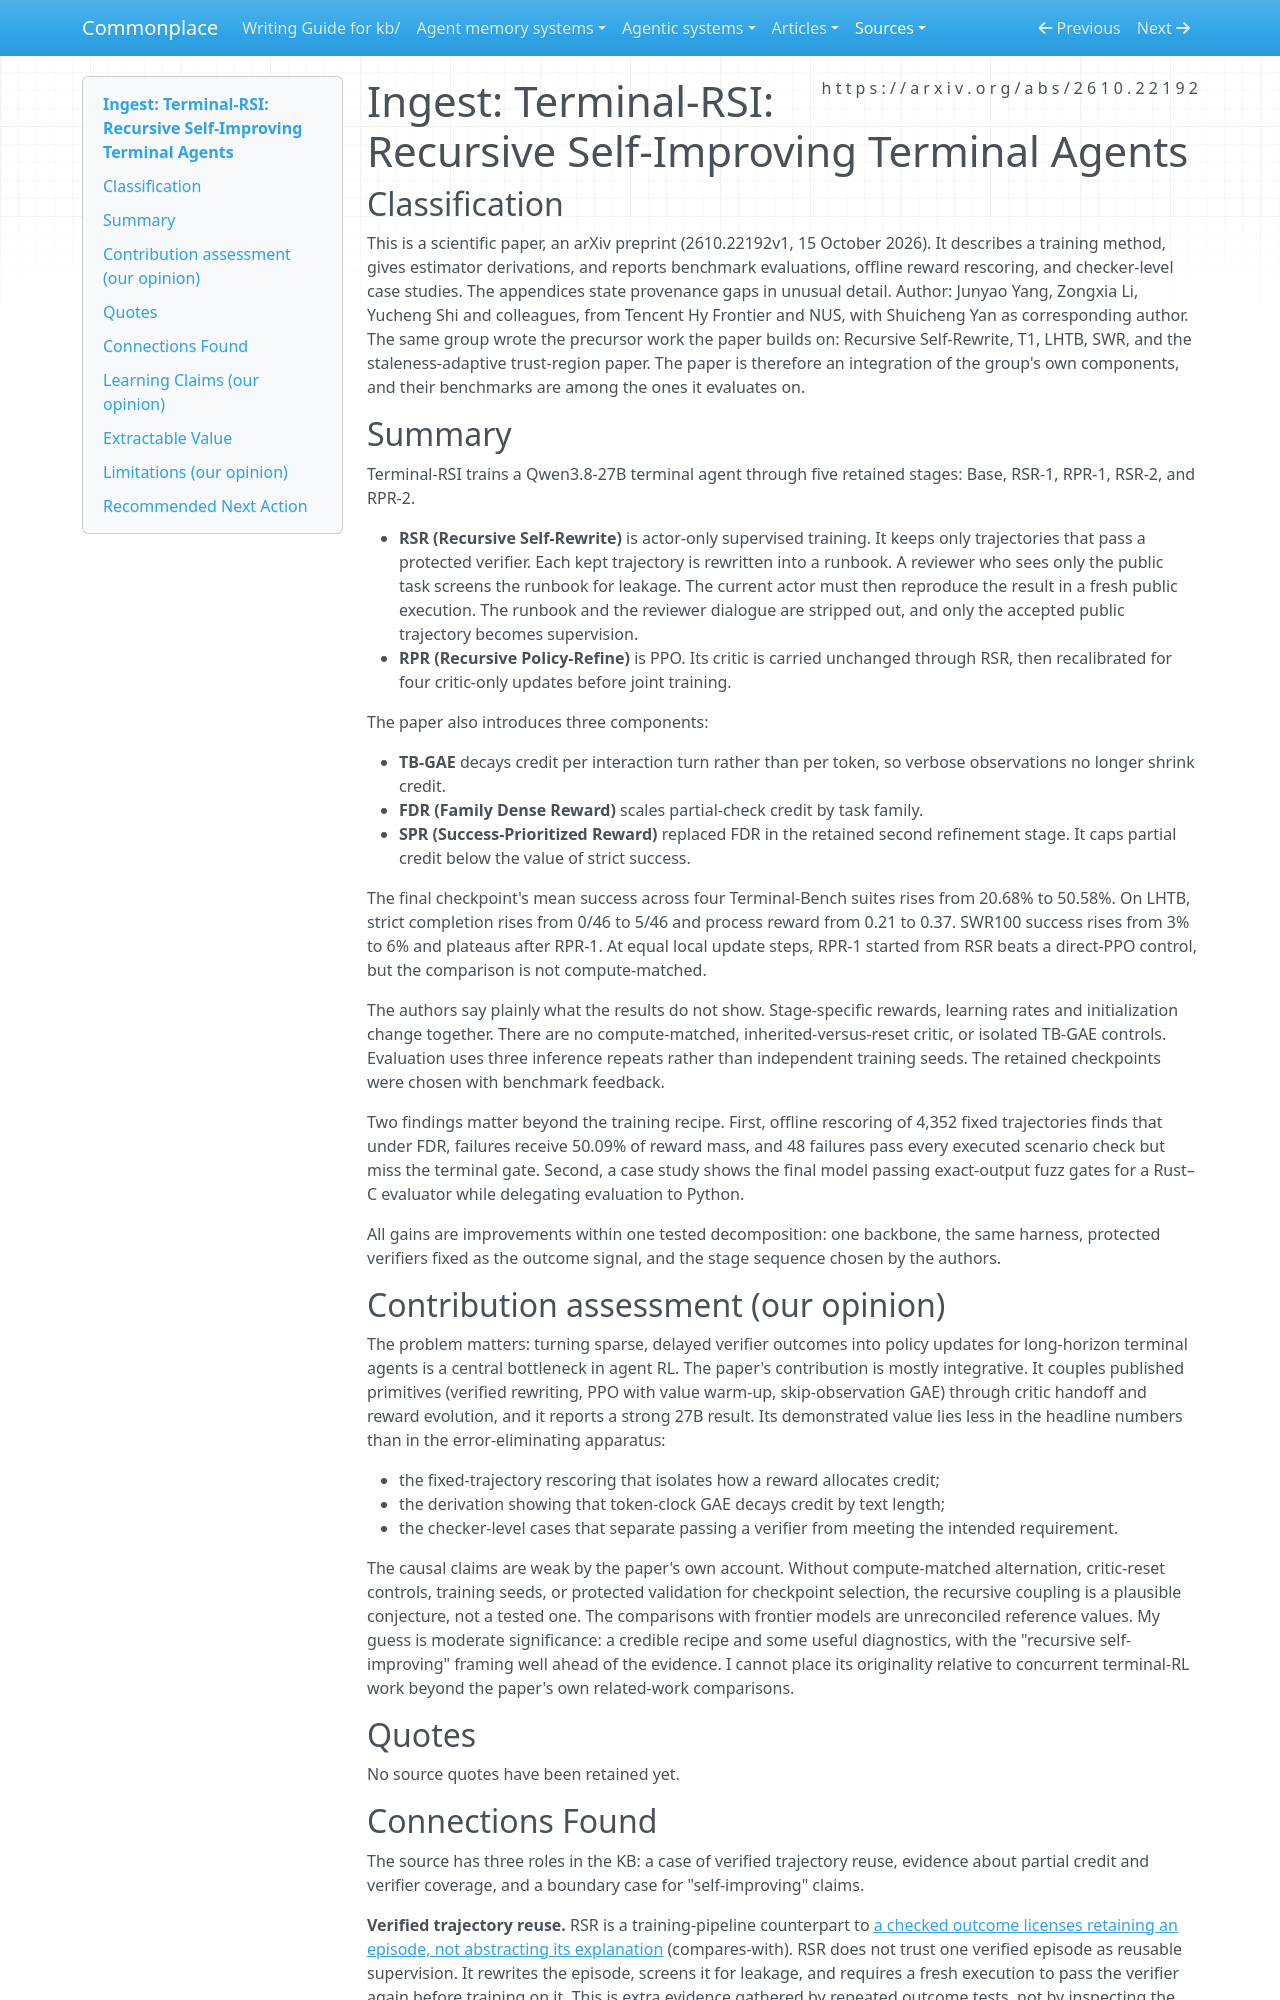

repository: zby/commonplace · page: sources/terminal-rsi-recursive-self-improving-terminal-agents.ingest/index.html · generator: mkdocs

---
description: "Terminal-RSI paper: alternating verified-trajectory rewriting with critic-inheriting PPO for a 27B terminal agent; evidence on partial credit as reward, verifier coverage gaps, and human-held stage selection"
source: https://arxiv.org/abs/2610.22192
captured: "2026-10-18"
capture: pdftotext
capture_scope: full-source
genre: scientific-paper
snapshot_sha256: 4e7cc0d46166e75f9102d7d82c89c36dcd16e9d8c78b02b71db0389ee6dd71e8
ingested: "2026-10-18"
type: types/ingest-report.md
domains: [self-improving-systems, reinforcement-learning, evaluation, trace-learning]
learning_claims: true
---

# Ingest: Terminal-RSI: Recursive Self-Improving Terminal Agents

## Classification

This is a scientific paper, an arXiv preprint (2610.22192v1, 15 October 2026). It describes a training method, gives estimator derivations, and reports benchmark evaluations, offline reward rescoring, and checker-level case studies. The appendices state provenance gaps in unusual detail.
Author: Junyao Yang, Zongxia Li, Yucheng Shi and colleagues, from Tencent Hy Frontier and NUS, with Shuicheng Yan as corresponding author. The same group wrote the precursor work the paper builds on: Recursive Self-Rewrite, T1, LHTB, SWR, and the staleness-adaptive trust-region paper. The paper is therefore an integration of the group's own components, and their benchmarks are among the ones it evaluates on.

## Summary

Terminal-RSI trains a Qwen3.8-27B terminal agent through five retained stages: Base, RSR-1, RPR-1, RSR-2, and RPR-2.

- **RSR (Recursive Self-Rewrite)** is actor-only supervised training. It keeps only trajectories that pass a protected verifier. Each kept trajectory is rewritten into a runbook. A reviewer who sees only the public task screens the runbook for leakage. The current actor must then reproduce the result in a fresh public execution. The runbook and the reviewer dialogue are stripped out, and only the accepted public trajectory becomes supervision.
- **RPR (Recursive Policy-Refine)** is PPO. Its critic is carried unchanged through RSR, then recalibrated for four critic-only updates before joint training.

The paper also introduces three components:

- **TB-GAE** decays credit per interaction turn rather than per token, so verbose observations no longer shrink credit.
- **FDR (Family Dense Reward)** scales partial-check credit by task family.
- **SPR (Success-Prioritized Reward)** replaced FDR in the retained second refinement stage. It caps partial credit below the value of strict success.

The final checkpoint's mean success across four Terminal-Bench suites rises from 20.68% to 50.58%. On LHTB, strict completion rises from 0/46 to 5/46 and process reward from 0.21 to 0.37. SWR100 success rises from 3% to 6% and plateaus after RPR-1. At equal local update steps, RPR-1 started from RSR beats a direct-PPO control, but the comparison is not compute-matched.

The authors say plainly what the results do not show. Stage-specific rewards, learning rates and initialization change together. There are no compute-matched, inherited-versus-reset critic, or isolated TB-GAE controls. Evaluation uses three inference repeats rather than independent training seeds. The retained checkpoints were chosen with benchmark feedback.

Two findings matter beyond the training recipe. First, offline rescoring of 4,352 fixed trajectories finds that under FDR, failures receive 50.09% of reward mass, and 48 failures pass every executed scenario check but miss the terminal gate. Second, a case study shows the final model passing exact-output fuzz gates for a Rust–C evaluator while delegating evaluation to Python.

All gains are improvements within one tested decomposition: one backbone, the same harness, protected verifiers fixed as the outcome signal, and the stage sequence chosen by the authors.

## Contribution assessment (our opinion)

The problem matters: turning sparse, delayed verifier outcomes into policy updates for long-horizon terminal agents is a central bottleneck in agent RL. The paper's contribution is mostly integrative. It couples published primitives (verified rewriting, PPO with value warm-up, skip-observation GAE) through critic handoff and reward evolution, and it reports a strong 27B result. Its demonstrated value lies less in the headline numbers than in the error-eliminating apparatus:

- the fixed-trajectory rescoring that isolates how a reward allocates credit;
- the derivation showing that token-clock GAE decays credit by text length;
- the checker-level cases that separate passing a verifier from meeting the intended requirement.

The causal claims are weak by the paper's own account. Without compute-matched alternation, critic-reset controls, training seeds, or protected validation for checkpoint selection, the recursive coupling is a plausible conjecture, not a tested one. The comparisons with frontier models are unreconciled reference values. My guess is moderate significance: a credible recipe and some useful diagnostics, with the "recursive self-improving" framing well ahead of the evidence. I cannot place its originality relative to concurrent terminal-RL work beyond the paper's own related-work comparisons.

## Quotes

No source quotes have been retained yet.
